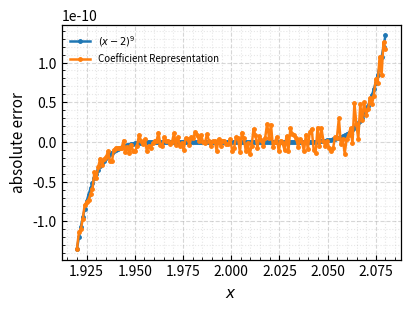

Write Python code to recreate this figure.
import numpy as np
import matplotlib.pyplot as plt


_ax = None

def plt_create(figsize=(4.2, 3.2), dpi=300):
    global _ax
    plt.rcParams.update({
        "figure.dpi": dpi,
        "savefig.dpi": dpi,
        "font.size": 10,
        "axes.labelsize": 11,
        "axes.titlesize": 12,
        "axes.linewidth": 0.9,
        "lines.linewidth": 1.8,
        "lines.markersize": 5,
        "xtick.direction": "in",
        "ytick.direction": "in",
        "xtick.minor.visible": True,
        "ytick.minor.visible": True,
        "legend.frameon": False,
    })
    fig, ax = plt.subplots(figsize=figsize)
    #ax.set_xscale("log")
    #ax.set_yscale("log")
    ax.set_xlabel(r"$x$")
    ax.set_ylabel("absolute error")
    ax.grid(True, which="major", linestyle="--", alpha=0.5)
    ax.grid(True, which="minor", linestyle=":", alpha=0.3)
    _ax = ax
    return ax

def plot(x, y, label=None, color=None, marker=".", linestyle="-", linewidth=None):
    _ax.plot(x, y, label=label, color=color, marker=marker, linestyle=linestyle, linewidth=linewidth)


def finalize(show_legend=True, loc="best", legend_fontsize=7):
    if show_legend:
        _ax.legend(loc=loc, fontsize=legend_fontsize)
    _ax.figure.tight_layout()

plt.create = plt_create
plt.create()
x=np.linspace(1.920,2.080, num=160)
y=x**9 - 18*x**8 + 144*x**7 - 672*x**6 + 2016*x**5 - 4032*x**4 + 5376*x**3 - 4608*x**2 + 2304*x - 512

plot(x, (x-2)**9, label="$(x-2)^9$")
plot(x, y, label="Coefficient Representation")
finalize()
plt.show()
